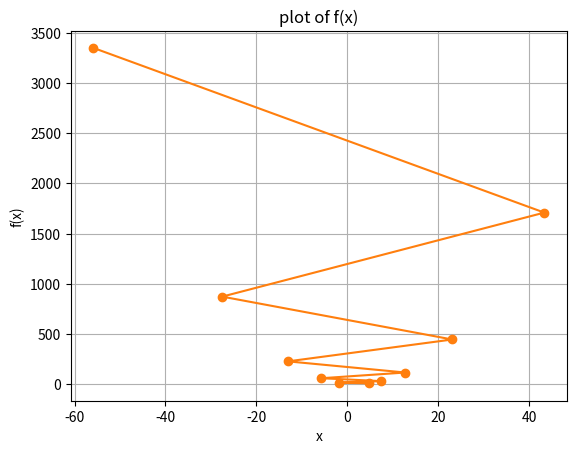

The matplotlib source for this figure:
import numpy as np
import matplotlib.pylab as plt

def f(x):
    return x**2 - 4*x + 6

def grad_fx(x):
    return 2*x - 4

def steepest_descent(func, grad_func, x0, learning_rate = 0.01, Maxlter = 10, verbose = True):
    paths = []
    for i in range(Maxlter):
        x1 = x0 - learning_rate * grad_func(x0)
        if verbose:
            print('{0:03d} : {1:4.3f}, {2:4.2E}'.format(i, x1, func(x1)))
        x0 = x1
        paths.append(x0)
    return(x0,func(x0), paths)


xopt, fopt, paths = steepest_descent(f, grad_fx, 0.0, learning_rate=1.2)
x = np.linspace(0.5, .5, 1000)
paths = np.array(paths)

plt.plot(x, f(x))
plt.grid()
plt.xlabel('x')
plt.ylabel('f(x)')
plt.title('plot of f(x)')

plt.plot(paths, f(paths), 'o-')
plt.show()